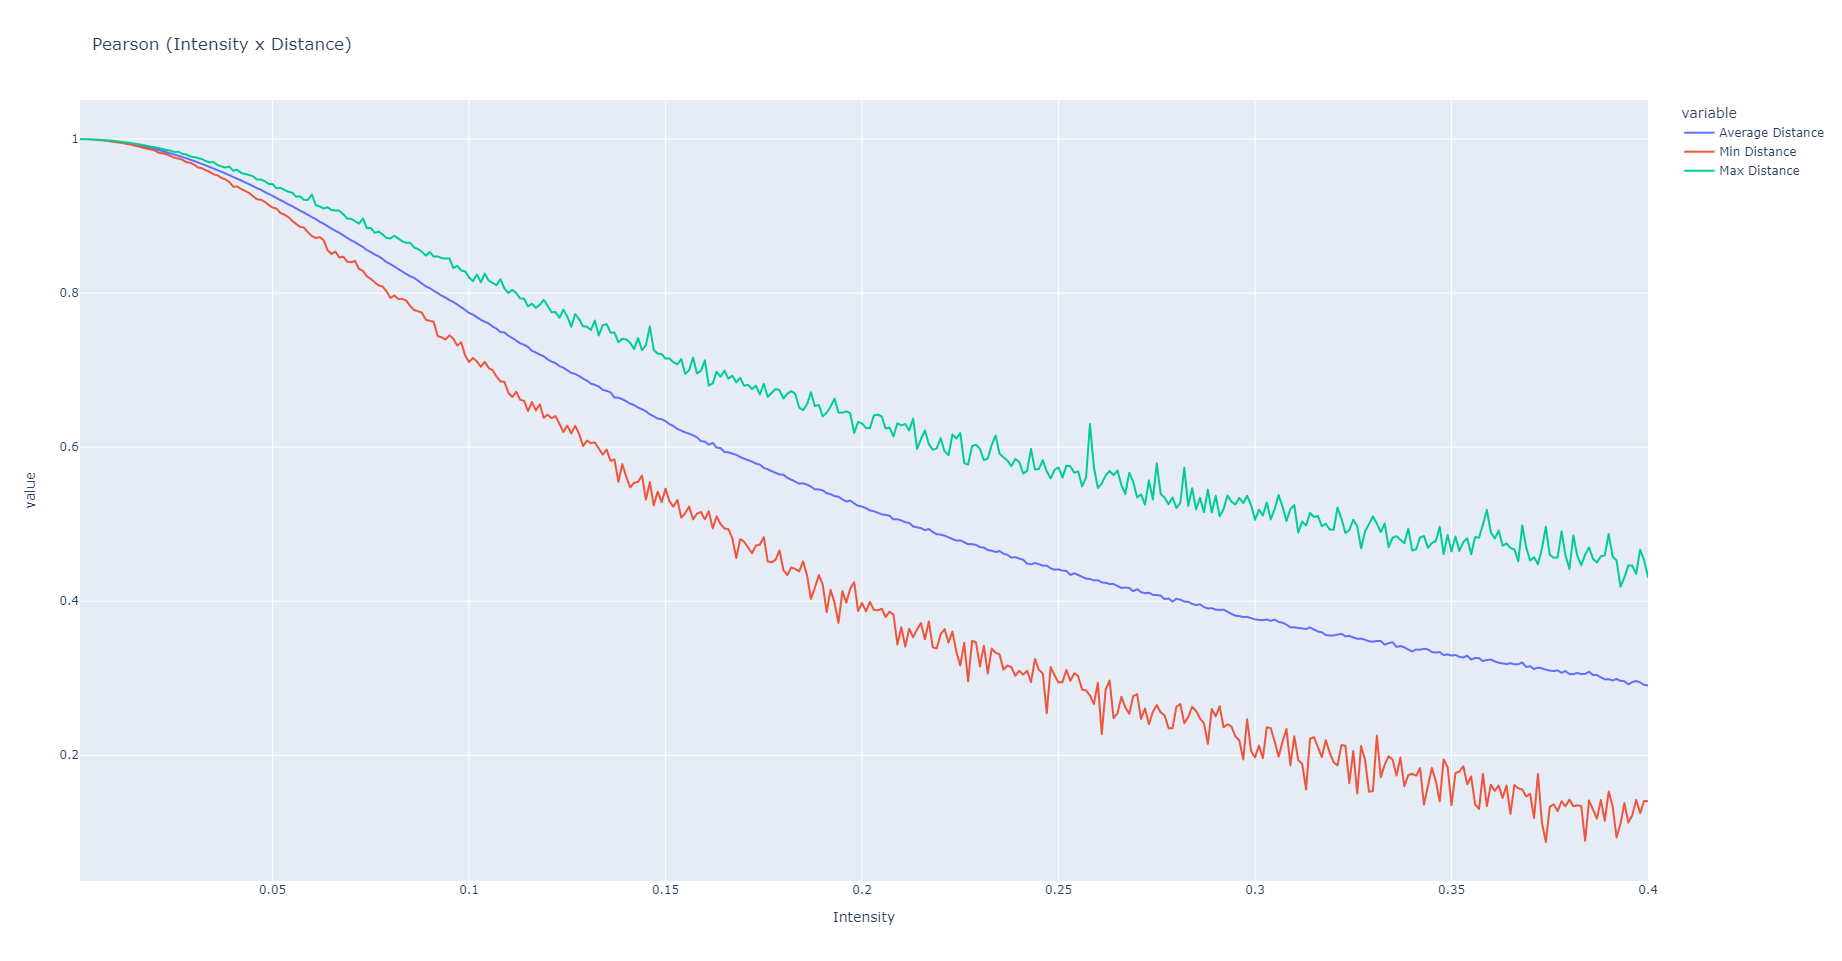

The table this chart was drawn from, first rows:
Intensity, Average Distance, Min Distance, Max Distance
0.001, 1, 1, 1
0.002, 0.9999, 0.9998, 0.9999
0.003, 0.9997, 0.9997, 0.9997
0.004, 0.9995, 0.9994, 0.9996
0.005, 0.9992, 0.999, 0.9993
0.006, 0.9988, 0.9986, 0.999
0.007, 0.9984, 0.9981, 0.9987
0.008, 0.9979, 0.9976, 0.9982
0.009, 0.9973, 0.9968, 0.9979
0.01, 0.9967, 0.9961, 0.9974
0.011, 0.996, 0.9953, 0.9966
0.012, 0.9953, 0.9945, 0.996
0.013, 0.9944, 0.9936, 0.9954
0.014, 0.9936, 0.9925, 0.9948
0.015, 0.9926, 0.9914, 0.9939
0.016, 0.9916, 0.9903, 0.9931
0.017, 0.9906, 0.9886, 0.9924
0.018, 0.9894, 0.9877, 0.9912
0.019, 0.9883, 0.9864, 0.99
0.02, 0.987, 0.9851, 0.9895
0.021, 0.9857, 0.9821, 0.9882
0.022, 0.9843, 0.9816, 0.9871
0.023, 0.9829, 0.9801, 0.9857
0.024, 0.9814, 0.9781, 0.985
0.025, 0.9799, 0.9758, 0.9833
0.026, 0.9783, 0.9747, 0.9834
0.027, 0.9767, 0.9733, 0.9807
0.028, 0.975, 0.9701, 0.98
0.029, 0.9733, 0.9693, 0.9775
0.03, 0.9715, 0.9669, 0.9765
0.031, 0.9696, 0.9632, 0.9753
0.032, 0.9677, 0.9621, 0.974
0.033, 0.9657, 0.9595, 0.9713
0.034, 0.9637, 0.9573, 0.9697
0.035, 0.9616, 0.9542, 0.9699
0.036, 0.9595, 0.953, 0.9662
0.037, 0.9575, 0.9494, 0.9644
0.038, 0.9553, 0.9477, 0.9629
0.039, 0.9531, 0.9442, 0.9643
0.04, 0.9508, 0.9381, 0.9588
0.041, 0.9485, 0.9384, 0.9601
0.042, 0.9462, 0.9352, 0.9559
0.043, 0.9437, 0.9325, 0.9547
0.044, 0.9414, 0.93, 0.9533
0.045, 0.939, 0.9259, 0.9517
0.046, 0.9362, 0.9219, 0.9475
0.047, 0.9342, 0.9211, 0.9474
0.048, 0.9313, 0.9184, 0.9453
0.049, 0.9289, 0.9145, 0.9417
0.05, 0.9263, 0.9111, 0.9415
0.051, 0.9235, 0.9097, 0.936
0.052, 0.9207, 0.9039, 0.9366
0.053, 0.9182, 0.9019, 0.934
0.054, 0.9152, 0.8988, 0.9316
0.055, 0.9128, 0.894, 0.9303
0.056, 0.9099, 0.8897, 0.925
0.057, 0.9071, 0.886, 0.9256
0.058, 0.9044, 0.885, 0.9211
0.059, 0.9016, 0.879, 0.921
0.06, 0.8986, 0.8741, 0.928
... 340 more rows
